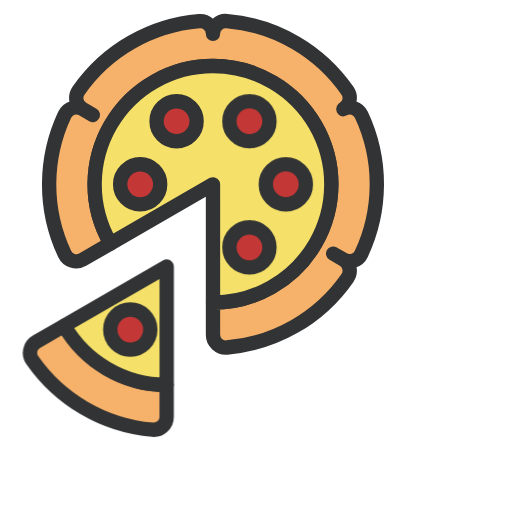
t = 0.00 s
t = 1.00 s: frame unchanged from t = 0.00 s, image omitted
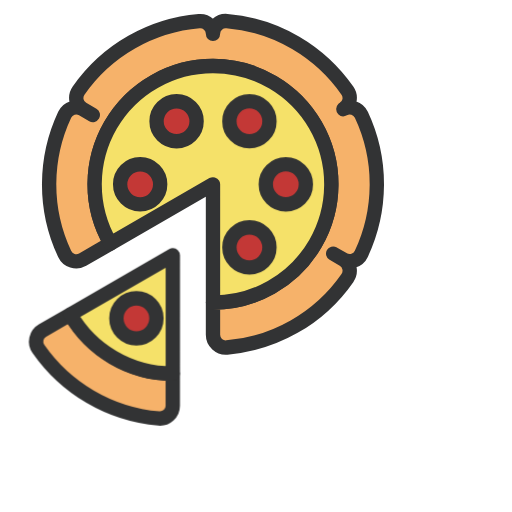
t = 1.13 s
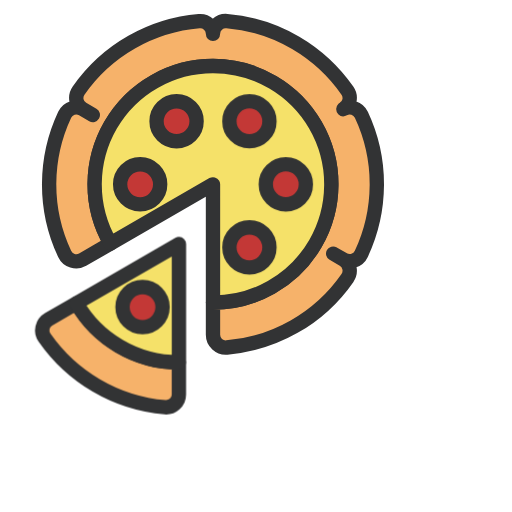
t = 1.25 s
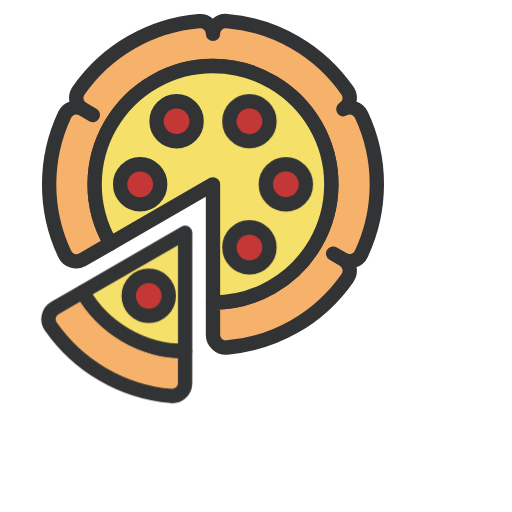
t = 1.38 s
t = 1.63 s: frame unchanged from t = 1.38 s, image omitted

The animated SVG that drew these frames (rendered in a browser with its animation timeline set to each time). Animation: 1 CSS @keyframes rule; one cycle of 2.00 s, repeats indefinitely.

<svg xmlns="http://www.w3.org/2000/svg" viewBox="0 0 100 100" shape-rendering="geometricPrecision" text-rendering="geometricPrecision" style="background-color:transparent"><style>@keyframes pizza-1-1s-200px-g2_to__to{0%{transform:translate(24px,85px)}50%{transform:translate(30px,74px)}}</style><g id="pizza-1-1s-200px-g1" transform="scale(.8)"><path id="pizza-1-1s-200px-path1" d="M88.22 28.03c-.78-1.66-2.8-2.32-4.39-1.41l-.01.01c1.59-.92 2.04-2.99.99-4.5-6.62-9.47-17.23-15.96-29.4-16.98C53.58 4.99 52 6.41 52 8.25v.01c0-1.83-1.58-3.26-3.4-3.1-11.52.99-22.43 6.94-29.41 16.96-1.05 1.51-.61 3.59.98 4.51l2.49 1.44-2.48-1.43c-1.59-.92-3.61-.27-4.39 1.39-4.9 10.47-5.21 22.9-.01 33.95.78 1.66 2.8 2.32 4.39 1.41l6.81-3.93c-5.35-9.26-4.98-20.24 0-28.89h0C32.33 21.3 42.03 16.13 52 16.12h0c10.69 0 20.02 5.81 25.01 14.45h0c5.35 9.26 4.98 20.24 0 28.89h0C71.67 68.7 61.97 73.87 52 73.88v7.86c0 1.83 1.58 3.26 3.4 3.1 11.52-.99 22.43-6.94 29.41-16.96 1.05-1.51.61-3.59-.98-4.51l-2.49-1.44 2.48 1.43c1.59.92 3.61.27 4.39-1.39 4.9-10.46 5.2-22.89.01-33.94z" fill="#F6B26A" stroke="#323334" stroke-width="3.5" stroke-linecap="round" stroke-linejoin="round" stroke-miterlimit="10"/><path id="pizza-1-1s-200px-path2" d="M77.02 30.56h0c-5-8.63-14.33-14.44-25.02-14.44h0c-9.97.01-19.67 5.18-25.02 14.44h0c-4.98 8.64-5.35 19.63 0 28.89L52 45v28.88c9.97-.01 19.67-5.18 25.02-14.44h0c4.97-8.64 5.34-19.62 0-28.88z" fill="#F5E169" stroke="#323334" stroke-width="3.5" stroke-linecap="round" stroke-linejoin="round" stroke-miterlimit="10"/><circle id="pizza-1-1s-200px-circle1" r="4.89" transform="translate(43.11 29.6)" fill="#C33836" stroke="#323334" stroke-width="3.5" stroke-miterlimit="10"/><circle id="pizza-1-1s-200px-circle2" r="4.89" transform="translate(34.22 45)" fill="#C33836" stroke="#323334" stroke-width="3.5" stroke-miterlimit="10"/><g transform="translate(24 85)" style="animation:pizza-1-1s-200px-g2_to__to 1000ms linear infinite normal forwards"><g id="pizza-1-1s-200px-g2" transform="translate(-28.311 -75.935)" stroke="#323334" stroke-width="3.5" stroke-miterlimit="10"><path id="pizza-1-1s-200px-path3" d="M19.99 70.44l-6.81 3.93a3.123 3.123 0 00-.99 4.5c6.62 9.48 17.23 15.96 29.39 16.99 1.83.15 3.41-1.26 3.41-3.1v-7.87c-10.68 0-20.01-5.82-25-14.45z" fill="#F6B26A" stroke-linecap="round" stroke-linejoin="round"/><g id="pizza-1-1s-200px-g3"><path id="pizza-1-1s-200px-path4" d="M45 84.89V56L19.99 70.44C24.98 79.07 34.31 84.89 45 84.89z" fill="#F5E169" stroke-linecap="round" stroke-linejoin="round"/><circle id="pizza-1-1s-200px-circle3" r="4.89" transform="translate(36.11 71.4)" fill="#C33836"/></g></g></g><circle id="pizza-1-1s-200px-circle4" r="4.89" transform="translate(60.89 60.4)" fill="#C33836" stroke="#323334" stroke-width="3.5" stroke-miterlimit="10"/><circle id="pizza-1-1s-200px-circle5" r="4.89" transform="translate(69.78 45)" fill="#C33836" stroke="#323334" stroke-width="3.5" stroke-miterlimit="10"/><circle id="pizza-1-1s-200px-circle6" r="4.89" transform="translate(60.89 29.6)" fill="#C33836" stroke="#323334" stroke-width="3.5" stroke-miterlimit="10"/></g></svg>
